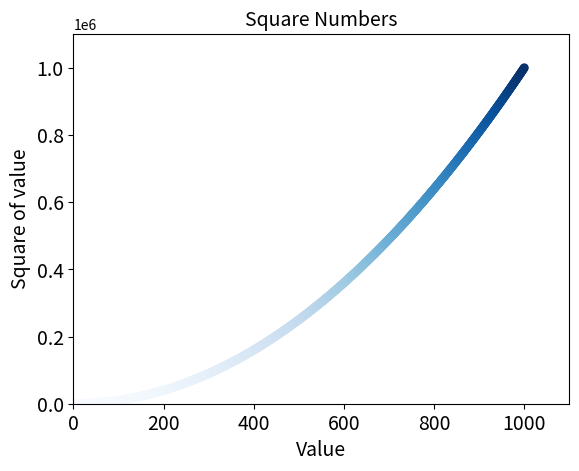

Write the Python code that produced this figure.
import matplotlib.pyplot as plt
x_values=list(range(1,1001))    #In Python, list(range(1, 1001)) generates a complete, sequential list of integers starting from 1 and ending at 1000.
y_values=[x**2 for x in x_values]
plt.scatter(x_values,y_values,c=y_values,cmap=plt.cm.Blues,edgecolors='none',s=40)    #or use c=(0,0,0.8) a argument tuple with 3 decimal place values
plt.title("Square Numbers",fontsize=14)
plt.xlabel("Value",fontsize=14)
plt.ylabel("Square of value",fontsize=14)
plt.tick_params(axis='both',which='major',labelsize=14)
plt.axis([0,1100, 0,1100000])
plt.savefig('squares_plot.png',bbox_inches='tight')
